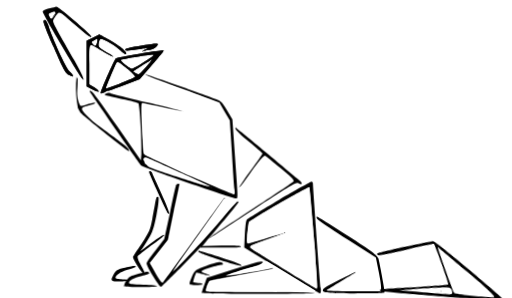
t = 0.00 s
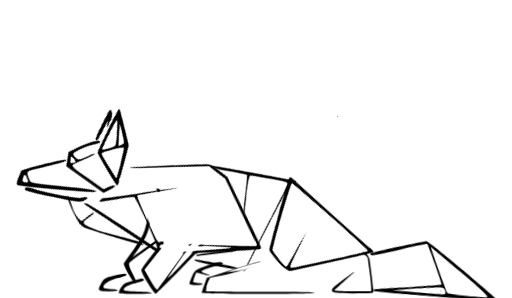
t = 0.60 s
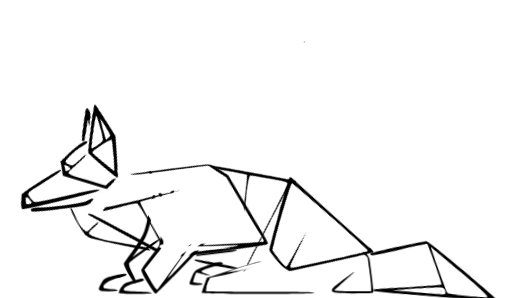
t = 1.28 s
t = 1.85 s: frame unchanged from t = 1.28 s, image omitted
t = 2.43 s: frame unchanged from t = 1.28 s, image omitted
t = 3.00 s: frame unchanged from t = 1.28 s, image omitted

The animated SVG that drew these frames (rendered in a browser with its animation timeline set to each time). Animation: 22 CSS @keyframes rules; one cycle of 3.00 s.

<svg id="volf_segmented_resized" xmlns="http://www.w3.org/2000/svg" xmlns:xlink="http://www.w3.org/1999/xlink" viewBox="0 0 1094 636" shape-rendering="geometricPrecision" text-rendering="geometricPrecision"><style><![CDATA[#volf_segmented_resized-tail2black_to {animation: volf_segmented_resized-tail2black_to__to 3000ms linear 1 normal forwards}@keyframes volf_segmented_resized-tail2black_to__to { 0% {transform: translate(943.279561px,576.089610px)} 6.666667% {transform: translate(943.279561px,576.089610px)} 13.333333% {transform: translate(928.783495px,576.156989px)} 100% {transform: translate(928.783495px,576.156989px)}} #volf_segmented_resized-tail1black_ts {animation: volf_segmented_resized-tail1black_ts__ts 3000ms linear 1 normal forwards}@keyframes volf_segmented_resized-tail1black_ts__ts { 0% {transform: translate(749.104553px,544.619705px) scale(1,1)} 6.666667% {transform: translate(749.104553px,544.619705px) scale(1,1)} 13.333333% {transform: translate(749.104553px,544.619705px) scale(0.673793,1)} 100% {transform: translate(749.104553px,544.619705px) scale(0.673793,1)}} #volf_segmented_resized-lefthip_to {animation: volf_segmented_resized-lefthip_to__to 3000ms linear 1 normal forwards}@keyframes volf_segmented_resized-lefthip_to__to { 0% {transform: translate(603.778870px,507px)} 16.666667% {transform: translate(657.075601px,507.978319px)} 100% {transform: translate(657.075601px,507.978319px)}} #volf_segmented_resized-lefthip_tr {animation: volf_segmented_resized-lefthip_tr__tr 3000ms linear 1 normal forwards}@keyframes volf_segmented_resized-lefthip_tr__tr { 0% {transform: rotate(0deg)} 16.666667% {transform: rotate(-43.943455deg)} 100% {transform: rotate(-43.943455deg)}} #volf_segmented_resized-stomachline2botblack_to {animation: volf_segmented_resized-stomachline2botblack_to__to 3000ms linear 1 normal forwards}@keyframes volf_segmented_resized-stomachline2botblack_to__to { 0% {transform: translate(469.836044px,545.767731px)} 13.333333% {transform: translate(463.129877px,558.927264px)} 100% {transform: translate(463.129877px,558.927264px)}} #volf_segmented_resized-stomachline2botblack_tr {animation: volf_segmented_resized-stomachline2botblack_tr__tr 3000ms linear 1 normal forwards}@keyframes volf_segmented_resized-stomachline2botblack_tr__tr { 0% {transform: rotate(0deg)} 13.333333% {transform: rotate(-6.819023deg)} 100% {transform: rotate(-6.819023deg)}} #volf_segmented_resized-backblack_to {animation: volf_segmented_resized-backblack_to__to 3000ms linear 1 normal forwards}@keyframes volf_segmented_resized-backblack_to__to { 0% {transform: translate(545.534454px,390.203613px)} 16.666667% {transform: translate(545.534454px,435.362523px)} 100% {transform: translate(545.534454px,435.362523px)}} #volf_segmented_resized-backblack_tr {animation: volf_segmented_resized-backblack_tr__tr 3000ms linear 1 normal forwards}@keyframes volf_segmented_resized-backblack_tr__tr { 0% {transform: rotate(0deg)} 16.666667% {transform: rotate(-29.546595deg)} 100% {transform: rotate(-29.546595deg)}} #volf_segmented_resized-leftlegforwardblack_to {animation: volf_segmented_resized-leftlegforwardblack_to__to 3000ms linear 1 normal forwards}@keyframes volf_segmented_resized-leftlegforwardblack_to__to { 0% {transform: translate(387.296997px,502.686066px)} 6.666667% {transform: translate(376.029770px,517.328947px)} 100% {transform: translate(376.029770px,517.328947px)}} #volf_segmented_resized-rightlegforwardblack_to {animation: volf_segmented_resized-rightlegforwardblack_to__to 3000ms linear 1 normal forwards}@keyframes volf_segmented_resized-rightlegforwardblack_to__to { 0% {transform: translate(294.623726px,510.250000px)} 6.666667% {transform: translate(278.017730px,518.973063px)} 100% {transform: translate(278.017730px,518.973063px)}} #volf_segmented_resized-rightlegforwardblack_tr {animation: volf_segmented_resized-rightlegforwardblack_tr__tr 3000ms linear 1 normal forwards}@keyframes volf_segmented_resized-rightlegforwardblack_tr__tr { 0% {transform: rotate(0deg)} 6.666667% {transform: rotate(1.975585deg)} 100% {transform: rotate(1.975585deg)}} #volf_segmented_resized-rightlegforwardblack_ts {animation: volf_segmented_resized-rightlegforwardblack_ts__ts 3000ms linear 1 normal forwards}@keyframes volf_segmented_resized-rightlegforwardblack_ts__ts { 0% {transform: scale(1,1)} 6.666667% {transform: scale(1.126638,1.155844)} 100% {transform: scale(1.126638,1.155844)}} #volf_segmented_resized-neckblack_to {animation: volf_segmented_resized-neckblack_to__to 3000ms linear 1 normal forwards}@keyframes volf_segmented_resized-neckblack_to__to { 0% {transform: translate(469.672000px,217.377127px)} 16.666667% {transform: translate(446.921998px,353.012905px)} 100% {transform: translate(446.921998px,353.012905px)}} #volf_segmented_resized-neckblack_tr {animation: volf_segmented_resized-neckblack_tr__tr 3000ms linear 1 normal forwards}@keyframes volf_segmented_resized-neckblack_tr__tr { 0% {transform: rotate(0deg)} 16.666667% {transform: rotate(-17.130325deg)} 20% {transform: rotate(-21.862650deg)} 23.333333% {transform: rotate(-26.773145deg)} 100% {transform: rotate(-26.773145deg)}} #volf_segmented_resized-neckwhite_to {animation: volf_segmented_resized-neckwhite_to__to 3000ms linear 1 normal forwards}@keyframes volf_segmented_resized-neckwhite_to__to { 0% {transform: translate(469.672000px,217.265017px)} 16.666667% {transform: translate(446.921998px,352.900795px)} 100% {transform: translate(446.921998px,352.900795px)}} #volf_segmented_resized-neckwhite_tr {animation: volf_segmented_resized-neckwhite_tr__tr 3000ms linear 1 normal forwards}@keyframes volf_segmented_resized-neckwhite_tr__tr { 0% {transform: rotate(0deg)} 16.666667% {transform: rotate(-17.130325deg)} 20% {transform: rotate(-21.862650deg)} 100% {transform: rotate(-21.862650deg)}} #volf_segmented_resized-path2_to {animation: volf_segmented_resized-path2_to__to 3000ms linear 1 normal forwards}@keyframes volf_segmented_resized-path2_to__to { 0% {transform: translate(469.672000px,216.544146px)} 20% {transform: translate(469.672000px,216.544146px)} 23.333333% {transform: translate(469.080187px,213.139514px)} 100% {transform: translate(469.080187px,213.139514px)}} #volf_segmented_resized-path2_tr {animation: volf_segmented_resized-path2_tr__tr 3000ms linear 1 normal forwards}@keyframes volf_segmented_resized-path2_tr__tr { 0% {transform: rotate(0.874287deg)} 20% {transform: rotate(0.874287deg)} 23.333333% {transform: rotate(-5.937491deg)} 100% {transform: rotate(-5.937491deg)}} #volf_segmented_resized-leftbackstepwhite_to {animation: volf_segmented_resized-leftbackstepwhite_to__to 3000ms linear 1 normal forwards}@keyframes volf_segmented_resized-leftbackstepwhite_to__to { 0% {transform: translate(556.690491px,591.381592px)} 6.666667% {transform: translate(556.690491px,591.381592px)} 13.333333% {transform: translate(557.923439px,584.207062px)} 100% {transform: translate(557.923439px,584.207062px)}} #volf_segmented_resized-leftforwardlegwhite_to {animation: volf_segmented_resized-leftforwardlegwhite_to__to 3000ms linear 1 normal forwards}@keyframes volf_segmented_resized-leftforwardlegwhite_to__to { 0% {transform: translate(411.825500px,497.667511px)} 6.666667% {transform: translate(400.558273px,512.310392px)} 100% {transform: translate(400.558273px,512.310392px)}} #volf_segmented_resized-headblack_to {animation: volf_segmented_resized-headblack_to__to 3000ms linear 1 normal forwards}@keyframes volf_segmented_resized-headblack_to__to { 0% {transform: translate(351.001297px,255.819476px)} 16.666667% {transform: translate(387.297000px,310.805733px)} 20% {transform: translate(376.029773px,318px)} 23.333333% {transform: translate(344.860092px,265.262960px)} 100% {transform: translate(344.860092px,265.262960px)}} #volf_segmented_resized-headblack_tr {animation: volf_segmented_resized-headblack_tr__tr 3000ms linear 1 normal forwards}@keyframes volf_segmented_resized-headblack_tr__tr { 0% {transform: rotate(0deg)} 16.666667% {transform: rotate(-47.571076deg)} 20% {transform: rotate(-54.449488deg)} 23.333333% {transform: rotate(-73.085327deg)} 100% {transform: rotate(-73.085327deg)}}]]></style><g id="volf_segmented_resized-tail2black_to" transform="translate(943.279561,576.089610)"><path id="volf_segmented_resized-tail2black" d="M928.562000,506.438000C925.229000,507.549000,898.563000,515.344000,868.562000,525.344000C838.562000,535.344000,813,544.233000,813,545.344000C811.889000,545.344000,813.014000,547.545000,814.125000,548.656000C815.236000,549.767000,841.889000,541.986000,873,530.875000C904.111000,519.764000,930.781000,512,930.781000,512C935.226000,517.556000,971.892000,594.233000,970.781000,595.344000C969.670000,596.455000,937.447000,601.990000,900.781000,608.656000C823.003000,620.878000,824.104000,620.885000,827.438000,624.219000C829.660000,626.441000,1090.780000,618.660000,1093,616.438000C1095.220000,614.215000,935.229000,506.438000,928.562000,506.438000ZM939.656000,517.562000C940.767000,518.674000,971.896000,539.774000,1008.560000,564.219000C1060.780000,599.774000,1074.110000,610.889000,1070.780000,612C1063,614.222000,988.552000,615.333000,985.219000,612C981.885000,608.667000,937.434000,516.452000,939.656000,517.562000ZM970.438000,601.688000C974.409000,601.674000,975.771000,602.552000,977.438000,604.219000C979.660000,606.441000,980.781000,609.778000,980.781000,612C980.781000,616.444000,978.559000,616.437000,960.781000,616.438000C949.670000,616.438000,924.125000,617.563000,904.125000,617.562000L867.438000,618.656000L915.219000,609.781000C949.941000,604.226000,963.819000,601.709000,970.438000,601.688000Z" transform="rotate(6.050528) translate(-952.782806,-565.525909)" fill="rgb(0,0,0)" stroke="none" stroke-width="1"/></g><g id="volf_segmented_resized-tail1black_ts" transform="translate(749.104553,544.619705) scale(1,1)"><path id="volf_segmented_resized-tail1black" d="M677.062000,462.812000C676.194000,462.708000,676.344000,463.385000,676.344000,464.219000C676.344000,467.552000,677.441000,468.681000,745.219000,513.125000L803,549.781000L808.562000,577.562000C811.896000,593.118000,814.125000,608.680000,814.125000,613.125000L814.125000,622L755.219000,622C719.663000,622,697.438000,620.892000,697.438000,619.781000C698.549000,618.670000,712.990000,609.781000,729.656000,599.781000C746.323000,589.781000,760.781000,581.986000,760.781000,580.875000C760.781000,579.764000,745.219000,587.563000,725.219000,597.562000C672.997000,624.229000,674.122000,625.326000,756.344000,626.438000C801.899000,626.438000,821.875000,626.441000,821.875000,624.219000C821.875000,618.663000,810.785000,559.778000,808.562000,552C806.340000,545.333000,795.222000,536.459000,743,503.125000C691.333000,470.625000,679.667000,463.125000,677.062000,462.812000Z" transform="translate(-749.104553,-544.619705)" fill="rgb(0,0,0)" stroke="none" stroke-width="1"/></g><g id="volf_segmented_resized-lefthip_to" transform="translate(603.778870,507)"><g id="volf_segmented_resized-lefthip_tr" transform="rotate(0)"><g id="volf_segmented_resized-lefthip" transform="translate(-603.778870,-507)"><path id="volf_segmented_resized-lefthipblack" d="M665.219000,387.562000C662.997000,388.674000,631.899000,405.326000,596.344000,426.438000C560.788000,447.549000,529.660000,466.434000,527.438000,468.656000C525.215000,470.878000,524.110000,485.319000,523,500.875000L521.875000,528.656000L601.875000,577.562000C645.208000,604.229000,681.903000,626.437000,684.125000,626.438000C685.236000,626.438000,686.330000,620.899000,685.219000,615.344000C682.997000,596.455000,668.563000,397.555000,668.562000,392C668.562000,389.778000,667.441000,387.562000,665.219000,387.562000ZM660.781000,399.781000C661.892000,399.781000,666.337000,448.674000,670.781000,507.562000C675.226000,566.451000,678.549000,615.326000,677.438000,616.438000C676.326000,617.549000,648.569000,599.768000,614.125000,578.656000C579.681000,557.545000,547.431000,537.567000,541.875000,533.125000C529.653000,525.347000,527.441000,526.448000,575.219000,509.781000C595.219000,503.115000,611.892000,496.437000,610.781000,496.438000C610.781000,496.438000,592.986000,500.896000,571.875000,507.562000C550.764000,514.229000,531.878000,519.781000,529.656000,519.781000C527.434000,519.781000,526.340000,515.323000,528.562000,498.656000C529.674000,486.434000,530.764000,475.330000,531.875000,474.219000C534.097000,469.774000,658.559000,397.559000,660.781000,399.781000ZM634.562000,623.594000C634.590000,623.598000,634.660000,623.620000,634.688000,623.625000C634.749000,623.621000,634.875000,623.598000,634.938000,623.594000C634.823000,623.592000,634.678000,623.595000,634.562000,623.594000Z" fill="rgb(0,0,0)" stroke="none" stroke-width="1"/><path id="volf_segmented_resized-lefthipwhite" d="M612.450000,496.095000L576.356000,509.530000L536.580000,524.080000L534.761000,528.667000C534.761000,528.667000,544.804000,537.049000,545.278000,536.337000C545.753000,535.625000,564.257000,547.408000,564.257000,547.408000L603.793000,572.083000C603.793000,572.083000,635.707000,593.385000,636.265000,592.747000C636.824000,592.108000,676.476000,616.363000,676.476000,616.363000L677.753000,612.294000L676.796000,588.757000L673.764000,551.578000L673.125000,533.387000L670.971000,513.681000L668.322000,481.200000L665.457000,451.839000L661.004000,399.505000L592.863000,436.468000L568.362000,450.852000L532.132000,473.876000L528.069000,500.558000C528.069000,500.558000,529.559000,520.332000,529.220000,519.790000C528.881000,519.248000,575.676000,506.246000,575.676000,506.246000L596.939000,500.016000C596.939000,500.016000,604.612000,497.442000,605.292000,497.367000" fill="rgb(255,255,255)" stroke="none" stroke-width="1"/></g></g></g><path id="volf_segmented_resized-leftstepbackblack" d="M557.438000,558.656000C556.326000,557.545000,529.674000,565.342000,498.562000,575.344000L441.875000,593.125000L436.344000,608.656000C433.010000,617.545000,430.781000,625.344000,430.781000,625.344000C430.781000,626.455000,485.208000,627.564000,551.875000,627.562000C631.875000,627.562000,672.986000,626.455000,671.875000,625.344000C670.764000,623.122000,629.677000,623.124000,556.344000,623.125000C494.122000,623.125000,441.892000,622,440.781000,622C438.559000,619.778000,444.104000,605.319000,447.438000,600.875000C448.549000,598.653000,480.785000,593.104000,518.562000,586.438000C556.340000,579.771000,586.330000,574.236000,585.219000,573.125000C584.108000,572.014000,580.788000,572.014000,576.344000,573.125000C564.122000,576.458000,484.111000,589.767000,483,588.656000C481.889000,587.545000,528.562000,573.118000,548.562000,567.562000C560.785000,564.229000,566.326000,558.656000,557.438000,558.656000ZM515.906000,566.969000C515.805000,567.100000,515.452000,567.140000,515.125000,567.188000C515.399000,567.132000,515.635000,567.029000,515.906000,566.969000ZM942.250000,620.375000C942.036000,621.222000,941.862000,621.757000,941.688000,622.469000C942.272000,622.453000,942.728000,622.423000,943.312000,622.406000C942.980000,621.714000,942.570000,621.080000,942.250000,620.375000Z" fill="rgb(0,0,0)" stroke="none" stroke-width="1"/><path id="volf_segmented_resized-rightstepbackblack" d="M470.562000,559.719000C465.267000,559.469000,456.059000,562.008000,440.781000,567.562000C418.559000,575.340000,417.431000,576.437000,411.875000,586.438000C401.875000,609.771000,401.896000,608.656000,418.562000,608.656000C426.340000,608.656000,433,607.549000,433,606.438000C433,605.326000,428.569000,604.218000,424.125000,604.219000C419.681000,604.219000,414.111000,603.125000,413,603.125000C411.889000,602.014000,417.434000,584.222000,419.656000,582C419.656000,582,426.333000,583.122000,433,585.344000C439.667000,587.566000,447.451000,588.658000,448.562000,588.656000C449.674000,588.656000,446.323000,586.441000,439.656000,584.219000C432.990000,581.997000,428.559000,579.767000,430.781000,578.656000C434.115000,575.323000,466.333000,565.342000,473,565.344000C475.222000,565.344000,477.455000,564.236000,476.344000,563.125000C475.510000,561.042000,473.739000,559.868000,470.562000,559.719000Z" fill="rgb(0,0,0)" stroke="none" stroke-width="1"/><g id="volf_segmented_resized-stomachline2botblack_to" transform="translate(469.836044,545.767731)"><g id="volf_segmented_resized-stomachline2botblack_tr" transform="rotate(0)"><path id="volf_segmented_resized-stomachline2botblack" d="M473,524.219000L430.781000,525.344000L430.812000,525.312000C430.747000,525.321000,430.703000,525.324000,430.656000,525.312000C430.648000,525.325000,430.642000,525.343000,430.625000,525.344000L430.562000,525.344000L430.031000,525.344000C430.037000,525.356000,429.891000,525.275000,429.844000,525.250000C429.838000,525.247000,429.821000,525.254000,429.812000,525.250000C429.011000,526.476000,428.200000,527.584000,427.438000,528.656000L470.781000,528.656000C501.892000,528.656000,515.219000,528.660000,515.219000,526.438000C515.219000,524.215000,503,524.216000,473,524.219000ZM424.125000,535.344000C421.903000,538.677000,425.215000,539.774000,467.438000,554.219000C504.104000,566.441000,524.111000,570.888000,513,564.219000C503,558.663000,425.236000,534.233000,424.125000,535.344000Z" transform="translate(-469.836044,-545.767731)" fill="rgb(0,0,0)" stroke="none" stroke-width="1"/></g></g><g id="volf_segmented_resized-backblack_to" transform="translate(545.534454,390.203613)"><g id="volf_segmented_resized-backblack_tr" transform="rotate(0)"><path id="volf_segmented_resized-backblack" d="M503.406000,271.719000C502.990000,271.719000,503,272.553000,503,274.219000C503,276.441000,516.319000,289.778000,531.875000,302C548.542000,315.333000,560.781000,326.452000,560.781000,327.562000C560.781000,328.674000,549.663000,345.330000,535.219000,364.219000C520.774000,383.108000,510.782000,399.781000,510.781000,399.781000C511.892000,400.892000,524.105000,385.344000,537.438000,365.344000C552.993000,343.122000,564.122000,330.889000,566.344000,332C568.566000,333.111000,582.990000,345.323000,599.656000,358.656000C621.878000,376.434000,628.549000,384.215000,627.438000,386.438000C626.326000,388.660000,584.108000,416.434000,535.219000,448.656000C486.330000,480.878000,446.345000,507.545000,446.344000,508.656000C447.455000,509.767000,488.546000,481.989000,539.656000,448.656000C620.767000,395.323000,632.993000,388.653000,637.438000,390.875000C645.215000,395.319000,647.448000,392.010000,640.781000,385.344000C637.448000,383.122000,607.458000,357.559000,574.125000,329.781000C540.792000,302.003000,509.677000,276.441000,506.344000,274.219000C504.677000,272.552000,503.822000,271.719000,503.406000,271.719000Z" transform="translate(-545.534454,-390.203613)" fill="rgb(0,0,0)" stroke="none" stroke-width="1"/></g></g><path id="volf_segmented_resized-stomachlinebot" d="M321.469000,365.344000C319.941000,364.788000,318.563000,365.340000,318.562000,367.562000C318.562000,370.896000,356.340000,453.122000,358.562000,455.344000C365.229000,462.010000,359.681000,446.445000,344.125000,412C335.236000,392,326.330000,373.115000,325.219000,369.781000C324.663000,367.559000,322.997000,365.899000,321.469000,365.344000Z" fill="rgb(0,0,0)" stroke="none" stroke-width="1"/><g id="volf_segmented_resized-leftlegforwardblack_to" transform="translate(387.296997,502.686066)"><path id="volf_segmented_resized-leftlegforwardblack" d="M379.625000,387.312000C377.594000,387.625000,376.344000,389.499000,376.344000,392C375.233000,395.333000,369.681000,423.108000,364.125000,454.219000L353,510.875000L335.219000,536.438000C325.219000,549.771000,317.438000,563.122000,317.438000,565.344000C317.438000,572.010000,343.010000,617.563000,346.344000,617.562000C347.455000,617.562000,366.326000,596.458000,387.438000,573.125000L426.344000,528.656000L428.375000,528.656000C429.313000,527.370000,430.157000,526.293000,430.938000,525.344000L430.781000,525.344000L437.438000,516.438000C450.771000,499.771000,500.764000,433.115000,501.875000,429.781000C502.385000,428.507000,502.615000,427.603000,502.719000,426.938000C501.949000,427.083000,501.186000,426.968000,500.406000,426.969000C496.079000,430.698000,486.031000,443.024000,470.781000,463.125000C441.892000,502.014000,363.003000,595.333000,370.781000,582C371.892000,580.889000,395.236000,543.115000,424.125000,499.781000C453.014000,455.337000,475.219000,419.767000,475.219000,418.656000C474.108000,417.545000,478.556000,410.889000,413,512C380.778000,562,351.892000,605.340000,350.781000,607.562000C348.559000,609.785000,345.233000,605.323000,336.344000,588.656000L325.219000,565.344000L343,539.781000L360.781000,514.219000L373,452C386.333000,379.778000,385.208000,387.562000,381.875000,387.562000C381.042000,387.285000,380.302000,387.208000,379.625000,387.312000ZM318.969000,583.812000C317.163000,583.674000,314.670000,584.233000,310.781000,585.344000C307.448000,586.455000,298.556000,588.656000,293,590.875000C284.111000,593.097000,280.788000,596.441000,276.344000,604.219000C273.010000,609.774000,271.875000,615.326000,271.875000,616.438000C274.097000,618.660000,337.451000,618.660000,338.562000,616.438000C338.562000,615.326000,327.448000,613.122000,310.781000,613.125000C289.670000,612.014000,281.875000,611.989000,281.875000,608.656000C281.875000,603.101000,290.771000,597.569000,307.438000,593.125000C316.326000,590.903000,323,588.656000,323,586.438000C321.889000,584.771000,320.774000,583.951000,318.969000,583.812000Z" transform="scale(1.060587,0.955077) translate(-387.296997,-502.686066)" fill="rgb(0,0,0)" stroke="none" stroke-width="1"/></g><g id="volf_segmented_resized-rightlegforwardblack_to" transform="translate(294.623726,510.250000)"><g id="volf_segmented_resized-rightlegforwardblack_tr" transform="rotate(0)"><g id="volf_segmented_resized-rightlegforwardblack_ts" transform="scale(1,1)"><path id="volf_segmented_resized-rightlegforwardblack" d="M336.406000,419.625000C334.583000,419.625000,333.542000,423.374000,331.875000,430.875000C330.764000,438.653000,327.441000,455.323000,325.219000,468.656000C320.774000,490.878000,319.667000,494.226000,303,519.781000C293,534.226000,284.125000,547.545000,284.125000,548.656000C284.125000,554.212000,301.899000,582.014000,306.344000,583.125000C309.677000,584.236000,309.653000,580.896000,301.875000,567.562000C296.319000,558.674000,293.014000,549.785000,294.125000,547.562000C295.236000,545.340000,308.556000,535.330000,323,524.219000C338.556000,513.108000,350.781000,503.111000,350.781000,502C350.781000,499.778000,343.014000,504.208000,334.125000,510.875000C325.236000,517.542000,313.007000,526.447000,308.562000,529.781000L299.656000,536.438000L305.219000,528.656000C308.552000,524.212000,314.118000,515.340000,318.562000,507.562000C325.229000,496.451000,328.569000,487.559000,334.125000,459.781000C338.569000,438.670000,339.674000,423.097000,338.562000,420.875000C337.729000,420.042000,337.014000,419.625000,336.406000,419.625000ZM285.219000,567.562000C282.997000,567.562000,273.014000,569.778000,264.125000,572C250.792000,575.333000,247.444000,577.566000,243,585.344000C235.222000,599.788000,236.330000,600.875000,255.219000,600.875000C265.219000,600.875000,273.014000,599.767000,274.125000,598.656000C275.236000,597.545000,270.764000,596.435000,261.875000,596.438000C254.097000,596.438000,247.438000,595.330000,247.438000,594.219000C244.104000,589.774000,256.337000,580.882000,270.781000,576.438000C288.559000,571.993000,296.330000,567.563000,285.219000,567.562000Z" transform="translate(-294.623726,-510.250000)" fill="rgb(0,0,0)" stroke="none" stroke-width="1"/></g></g></g><g id="volf_segmented_resized-neckblack_to" transform="translate(469.672000,217.377127)"><g id="volf_segmented_resized-neckblack_tr" transform="rotate(0)"><path id="volf_segmented_resized-neckblack" d="M311.500000,157.844000C311.222000,157.983000,310.938000,158.538000,310.938000,159.094000C310.938000,160.205000,325.365000,166.882000,342.031000,172.438000C359.809000,179.104000,395.382000,191.313000,420.938000,201.312000L468.719000,219.094000L479.812000,237.969000L490.938000,256.875000L495.375000,324.656000C497.597000,362.434000,499.826000,397.976000,500.938000,403.531000C502.049000,412.420000,502.052000,414.656000,498.719000,414.656000C494.274000,414.656000,313.163000,334.632000,308.719000,330.188000C305.385000,327.965000,299.822000,223.535000,303.156000,221.312000C304.267000,220.201000,324.260000,224.649000,347.594000,229.094000C370.927000,234.649000,390.920000,237.969000,392.031000,237.969000C392.031000,237.969000,358.722000,229.094000,316.500000,219.094000C274.278000,209.094000,238.722000,200.205000,236.500000,199.094000C234.278000,197.983000,230.927000,197.983000,227.594000,199.094000C219.816000,202.427000,220.938000,202.424000,260.938000,211.312000C278.715000,214.646000,294.264000,219.076000,295.375000,220.188000C298.708000,222.410000,303.143000,305.760000,302.031000,329.094000L300.938000,342.438000L250.938000,270.188000C223.160000,230.187000,198.708000,195.767000,195.375000,194.656000C190.931000,192.434000,190.920000,192.417000,192.031000,195.750000C199.809000,207.972000,298.698000,350.198000,302.031000,353.531000C306.476000,357.976000,496.504000,423.531000,504.281000,423.531000C508.726000,423.531000,508.698000,426.864000,502.031000,333.531000L496.500000,254.656000L485.375000,235.750000C475.375000,219.083000,473.160000,215.757000,460.938000,211.312000C435.382000,201.312000,315.365000,159.094000,312.031000,159.094000C312.031000,157.983000,311.778000,157.705000,311.500000,157.844000ZM305.969000,159.625000C305.885000,159.631000,305.802000,159.648000,305.719000,159.656000C305.438000,159.957000,305.049000,160.355000,304.969000,160.438000C304.931000,160.476000,304.836000,160.568000,304.750000,160.656000C304.716000,160.755000,304.667000,160.906000,304.656000,160.938000C304.609000,161.073000,304.576000,161.152000,304.531000,161.281000L305.969000,159.625000ZM235.875000,163C235.246000,164.189000,234.551000,165.444000,234,166.562000C234.495000,165.741000,234.943000,164.892000,235.438000,164.062000C235.601000,163.671000,235.711000,163.394000,235.875000,163ZM163.469000,163.812000C163.435000,165.241000,163.440000,166.600000,163.312000,168.281000C163.229000,169.377000,163.133000,170.319000,162.969000,172.125000C162.636000,175.785000,162.516000,177.171000,162.437000,178.969000C161.770000,194.330000,162.942000,210.798000,165.719000,226.531000C165.898000,227.547000,166.047000,229.122000,166.187000,230.250000C167.827000,233.567000,169.843000,237.035000,172.187000,240.750000C173,241.446000,173.899000,242.205000,174.187000,242.469000C174.768000,243.001000,175.858000,244.244000,176.562000,244.938000C195.599000,261.087000,263.472000,315.503000,273.156000,321.312000C276.490000,323.535000,276.503000,322.413000,274.281000,317.969000C273.170000,314.635000,247.594000,295.753000,217.594000,273.531000C188.705000,252.420000,173.857000,234.989000,175.187000,232.594000C175.521000,231.993000,174.253000,229.097000,182.031000,226.875000C189.809000,224.653000,198.715000,222.424000,200.938000,221.312000C203.160000,220.201000,204.267000,219.094000,203.156000,219.094000C202.045000,217.983000,193.156000,220.198000,183.156000,223.531000C173.156000,226.865000,171.312000,225.736000,171.312000,224.625000C170.201000,223.514000,163.847000,211.182000,164.958000,193.404000C166.055000,182.433000,165.924000,174.074000,165.937000,167.844000L165.719000,167.656000L165.250000,167.125000L164.937000,166.688000L164.625000,166.219000C163.904000,164.937000,163.896000,164.964000,163.781000,164.656000C163.500000,163.911000,163.490000,163.891000,163.469000,163.812000ZM309.812000,336.906000C314.587000,336.809000,331.073000,344.358000,383.156000,367.969000C419.823000,383.524000,448.719000,397.969000,448.719000,397.969000C447.608000,399.080000,437.601000,395.764000,353.156000,366.875000C308.712000,351.319000,308.719000,351.309000,308.719000,343.531000C308.302000,339.781000,306.948000,336.965000,309.812000,336.906000ZM321.281000,364.656000C321.458000,364.698000,321.636000,364.738000,321.812000,364.781000C321.750000,364.755000,321.688000,364.679000,321.625000,364.656000C321.496000,364.609000,321.408000,364.687000,321.281000,364.656000ZM383.875000,386.781000C383.895000,386.798000,383.920000,386.792000,383.938000,386.812000C383.916000,386.804000,383.896000,386.790000,383.875000,386.781000Z" transform="translate(-469.672000,-217.377127)" fill="rgb(0,0,0)" stroke="none" stroke-width="1"/></g></g><g id="volf_segmented_resized-neckwhite_to" transform="translate(469.672000,217.265017)"><g id="volf_segmented_resized-neckwhite_tr" transform="rotate(0)"><g id="volf_segmented_resized-neckwhite" transform="translate(-469.672000,-217.265017)"><path id="volf_segmented_resized-path1" d="M316.188000,354.671000C326.969000,363.391000,454.788000,399.853000,455.258000,401.027000C455.727000,402.201000,313.939000,337.093000,313.939000,337.093000C313.939000,337.093000,306.723000,334.492000,306.352000,341.074000" fill="rgb(255,255,255)" stroke="none" stroke-width="1"/><g id="volf_segmented_resized-path2_to" transform="translate(469.672000,216.544146)"><g id="volf_segmented_resized-path2_tr" transform="rotate(0.874287)"><path id="volf_segmented_resized-path2" d="M308.539000,329.192000L303.380000,222.459000L402.889000,242.803000L397.287000,236.759000L237.342000,196.134000L311.404000,164.051000C311.404000,164.051000,468.074000,218.923000,467.624000,220.422000C467.174000,221.921000,485.765000,258.802000,485.765000,258.802000C485.765000,258.802000,497.287000,406.867000,498.728000,408.628000C500.169000,410.390000,400.962000,372.972000,400.962000,372.972000" transform="translate(-469.672000,-216.544146)" fill="rgb(255,255,255)" stroke="none" stroke-width="1"/></g></g></g></g></g><g id="volf_segmented_resized-leftbackstepwhite_to" transform="translate(556.690491,591.381592)"><path id="volf_segmented_resized-leftbackstepwhite" d="M583.683000,574.209000L512.207000,587.597000L447.857000,600.014000L443.322000,608.975000L440.083000,620.312000L447.965000,622.579000L481.327000,622.363000L549.240000,622.903000C549.240000,622.903000,668.223000,623.659000,669.195000,624.631000C670.167000,625.603000,673.298000,620.312000,673.298000,620.312000L589.297000,569.350000L569.863000,558.013000L562.845000,560.713000L553.451000,566.543000L539.494000,570.099000L520.214000,575.518000L508.788000,579.105000L495.994000,583.406000L483.091000,588.513000L505.778000,585.556000L532.765000,580.987000L552.119000,578.191000L564.322000,575.718000L573.354000,573.837000L579.644000,572.224000L583.407000,570.665000L583.683000,574.209000Z" transform="translate(-556.690491,-591.381592)" fill="rgb(255,255,255)" stroke="none" stroke-width="1"/></g><g id="volf_segmented_resized-leftforwardlegwhite_to" transform="translate(411.825500,497.667511)"><g id="volf_segmented_resized-leftforwardlegwhite" transform="scale(1.060587,0.955077) translate(-411.825500,-497.667511)"><path id="volf_segmented_resized-path3" d="M385.544000,388.403000L374.716000,442.157000L362.368000,512.132000L325.322000,563.970000L350.534000,606.932000L368.156000,581.077000L394.911000,538.887000L427.840000,487.692000C427.840000,487.692000,473.375000,418.875000,473.761000,417.589000" fill="rgb(255,255,255)" stroke="none" stroke-width="1"/><path id="volf_segmented_resized-path4" d="M372.787000,581.721000L474.533000,420.933000L484.695000,421.577000L498.329000,427.494000L456.525000,481.261000L428.098000,517.406000" fill="rgb(255,255,255)" stroke="none" stroke-width="1"/></g></g><g id="volf_segmented_resized-headblack_to" transform="translate(351.001297,255.819476)"><g id="volf_segmented_resized-headblack_tr" transform="rotate(0)"><g id="volf_segmented_resized-headblack" transform="translate(-351.001297,-255.819476)"><path id="volf_segmented_resized-path5" d="M122.531000,16.562000C121.681000,16.667000,120.767000,17.007000,119.656000,17.562000C118.545000,17.562000,111.885000,19.764000,105.219000,20.875000C98.552100,23.097000,94.125000,25.340000,94.125000,27.562000C96.347200,36.451000,177.451000,173.115000,178.563000,169.781000C179.674000,167.559000,170.767000,149.781000,159.656000,129.781000C109.656000,42.003000,111.885000,47.559000,115.219000,39.781000C117.441000,35.337000,120.778000,30.878000,123,28.656000C127.444000,24.212000,130.767000,26.444000,159.656000,52C190.767000,78.667000,195.219000,82.007000,195.219000,77.562000C195.219000,75.340000,150.778000,36.458000,133,23.125000C127.167000,18.125000,125.083000,16.250000,122.531000,16.562000ZM116.469000,24.094000C117.997000,24.233000,118.563000,25.340000,118.563000,27.562000C118.563000,30.896000,111.879000,39.781000,109.656000,39.781000C108.545000,39.781000,106.330000,37.552000,105.219000,34.219000C102.997000,29.774000,103.007000,28.660000,108.563000,26.438000C112.451000,24.771000,114.941000,23.955000,116.469000,24.094000ZM96.468800,42.156000C95.355500,41.831000,94.250000,42.552000,93,44.219000C91.888900,46.441000,101.885000,71.986000,115.219000,100.875000C135.219000,147.542000,139.660000,155.337000,147.438000,159.781000C158.549000,166.448000,158.563000,160.889000,148.563000,152C140.785000,145.333000,110.778000,79.792000,103,53.125000C100.222000,46.181000,98.324200,42.699000,96.468800,42.156000ZM211.875000,73.125000C210.764000,74.236000,205.215000,76.431000,197.438000,80.875000L185.219000,86.438000L185.219000,135.344000L185.219000,184.219000L197.438000,190.875000C212.993000,198.653000,216.319000,196.437000,201.875000,186.438000L190.781000,179.781000L190.781000,136.438000C190.781000,86.438000,187.451000,89.767000,218.562000,108.656000C229.674000,115.323000,239.653000,120.875000,241.875000,120.875000C244.097000,120.875000,237.438000,116.431000,227.438000,110.875000C211.882000,101.986000,209.670000,99.792000,210.781000,93.125000C210.781000,88.681000,213.014000,84.236000,214.125000,83.125000C217.458000,79.792000,248.549000,97.562000,257.438000,107.562000C261.882000,112.007000,266.326000,115.344000,267.438000,115.344000C277.438000,115.344000,257.444000,97.552000,233,84.219000C221.889000,78.663000,212.986000,73.125000,211.875000,73.125000ZM207.156000,82.781000C208.914000,82.803000,208.826000,85.320000,207.438000,90.875000C205.215000,98.653000,203.007000,99.774000,198.562000,94.219000C194.118000,88.663000,195.208000,88.677000,201.875000,85.344000C204.375000,83.677000,206.102000,82.768000,207.156000,82.781000ZM331.344000,92.969000C326.066000,93.385000,316.340000,94.785000,298.562000,97.562000C283.007000,99.785000,268.563000,103.108000,268.562000,104.219000C264.118000,108.663000,271.889000,108.677000,293,105.344000C305.222000,103.122000,316.344000,102,316.344000,102C316.344000,102,313.007000,104.215000,308.562000,106.438000C301.896000,110.882000,301.882000,110.878000,307.438000,108.656000C310.771000,107.545000,316.323000,106.438000,319.656000,106.438000C326.323000,106.438000,337.438000,98.663000,337.438000,94.219000C337.438000,93.108000,336.622000,92.552000,331.344000,92.969000ZM345.750000,107.500000C338.198000,108.177000,320.490000,110.886000,299.656000,114.219000C272.990000,118.663000,248.549000,123.108000,247.438000,124.219000C244.104000,127.552000,212.997000,197.545000,215.219000,198.656000C216.149000,199.587000,219.540000,198.751000,223.188000,197.219000C226.606000,194.459000,229.392000,193.495000,232.562000,193.531000C240.509000,190.418000,252.764000,185.967000,266.344000,180.875000L298.562000,168.656000L320.781000,143.125000C333.003000,128.681000,344.121000,115.347000,346.344000,113.125000C348.566000,110.903000,349.656000,108.674000,349.656000,107.562000C349.656000,107.285000,348.267000,107.274000,345.750000,107.500000ZM327.938000,116.281000C330.566000,116.539000,325.212000,121.153000,309.656000,130.875000C296.323000,139.764000,284.097000,146.437000,281.875000,146.438000C277.431000,146.438000,256.340000,129.785000,258.562000,127.562000C258.562000,126.451000,316.344000,116.438000,326.344000,116.438000C327.038000,116.299000,327.562000,116.245000,327.938000,116.281000ZM324.125000,126.438000C326.347000,126.438000,319.653000,134.236000,311.875000,143.125000C297.431000,159.792000,296.337000,159.771000,290.781000,156.438000L284.125000,152L303,139.781000C314.111000,133.115000,323.014000,127.549000,324.125000,126.438000ZM250.625000,132.219000C253.333000,131.646000,258.542000,135.604000,271.875000,146.438000C281.875000,154.215000,289.674000,161.996000,288.562000,164.219000C287.451000,166.441000,227.455000,190.879000,226.344000,188.656000C225.233000,187.545000,245.229000,140.885000,248.562000,134.219000C249.118000,133.108000,249.722000,132.410000,250.625000,132.219000ZM610.781000,496.438000C610.781000,496.438000,607.962000,497.191000,607.125000,497.406000C607.192000,497.629000,607.217000,497.721000,607.281000,497.938000C608.124000,497.554000,610.978000,496.438000,610.781000,496.438000Z" fill="rgb(0,0,0)" stroke="none" stroke-width="1"/><path id="volf_segmented_resized-path6" d="M119.618000,13.711000C118.767000,13.815000,117.886000,14.156000,116.774000,14.711000C115.663000,14.711000,108.972000,16.944000,102.306000,18.055000C95.639000,20.277000,91.211900,22.489000,91.211900,24.711000C93.434100,33.600000,174.538000,170.263000,175.649000,166.930000C176.761000,164.708000,167.886000,146.930000,156.774000,126.930000C110.975000,46.527000,109.035000,44.379000,111.587000,38.618000C110.835000,39.263000,110.083000,39.805000,109.618000,39.805000C108.507000,39.805000,106.292000,37.576000,105.181000,34.243000C102.958000,29.798000,102.969000,28.684000,108.524000,26.461000C116.302000,23.128000,118.524000,23.142000,118.524000,27.586000C118.524000,27.650000,118.435000,27.769000,118.431000,27.836000C118.982000,27.184000,119.614000,26.309000,120.087000,25.836000C124.531000,21.392000,127.886000,23.593000,156.774000,49.149000C187.886000,75.815000,192.306000,79.156000,192.306000,74.711000C192.306000,72.489000,147.865000,33.607000,130.087000,20.274000C124.254000,15.274000,122.170000,13.399000,119.618000,13.711000ZM118.431000,27.836000C116.388000,30.251000,114.055000,33.431000,112.306000,36.930000C112.026000,37.584000,111.821000,38.089000,111.587000,38.618000C114.362000,36.236000,118.237000,30.569000,118.431000,27.836000ZM96.430700,42.180000C95.317400,41.855000,94.211900,42.576000,92.961900,44.243000C91.850800,46.465000,101.847000,72.010000,115.181000,100.899000C135.181000,147.565000,139.622000,155.361000,147.399000,159.805000C158.511000,166.472000,158.524000,160.913000,148.524000,152.024000C140.747000,145.357000,110.740000,79.815000,102.962000,53.149000C100.184000,46.204000,98.286100,42.723000,96.430700,42.180000ZM211.837000,73.149000C210.726000,74.260000,205.177000,76.454000,197.399000,80.899000L185.181000,86.461000L185.181000,135.368000L185.181000,184.243000L197.399000,190.899000C212.955000,198.677000,216.281000,196.461000,201.837000,186.461000L190.743000,179.805000L190.743000,136.461000C190.743000,86.461000,187.413000,89.791000,218.524000,108.680000C229.636000,115.347000,239.615000,120.899000,241.837000,120.899000C244.059000,120.899000,237.399000,116.454000,227.399000,110.899000C211.844000,102.010000,209.632000,99.815000,210.743000,93.149000C210.743000,88.704000,212.976000,84.260000,214.087000,83.149000C217.420000,79.815000,248.511000,97.586000,257.399000,107.586000C261.844000,112.031000,266.288000,115.368000,267.399000,115.368000C277.399000,115.368000,257.406000,97.576000,232.962000,84.243000C221.851000,78.687000,212.948000,73.149000,211.837000,73.149000ZM207.118000,82.805000C208.876000,82.827000,208.788000,85.343000,207.399000,90.899000C205.177000,98.677000,202.969000,99.798000,198.524000,94.243000C194.080000,88.687000,195.170000,88.701000,201.837000,85.368000C204.337000,83.701000,206.063000,82.792000,207.118000,82.805000ZM331.306000,92.993000C326.028000,93.409000,316.302000,94.809000,298.524000,97.586000C282.969000,99.809000,268.524000,103.131000,268.524000,104.243000C264.080000,108.687000,271.851000,108.701000,292.962000,105.368000C305.184000,103.145000,316.306000,102.024000,316.306000,102.024000C316.306000,102.024000,312.969000,104.239000,308.524000,106.461000C301.858000,110.906000,301.844000,110.902000,307.399000,108.680000C310.733000,107.569000,316.285000,106.461000,319.618000,106.461000C326.285000,106.461000,337.399000,98.687000,337.399000,94.243000C337.399000,93.131000,336.583000,92.576000,331.306000,92.993000ZM345.712000,107.524000C338.160000,108.201000,320.452000,110.909000,299.618000,114.243000C272.951000,118.687000,248.510000,123.131000,247.399000,124.243000C244.066000,127.576000,212.958000,197.569000,215.181000,198.680000C216.111000,199.610000,219.502000,198.775000,223.149000,197.243000C226.568000,194.483000,229.354000,193.519000,232.524000,193.555000C240.471000,190.442000,252.726000,185.991000,266.306000,180.899000L298.524000,168.680000L320.743000,143.149000C332.965000,128.704000,344.083000,115.371000,346.306000,113.149000C348.528000,110.927000,349.618000,108.697000,349.618000,107.586000C349.618000,107.309000,348.229000,107.298000,345.712000,107.524000ZM327.899000,116.305000C330.527000,116.563000,325.174000,121.177000,309.618000,130.899000C296.285000,139.788000,284.059000,146.461000,281.837000,146.461000C277.392000,146.461000,256.302000,129.809000,258.524000,127.586000C258.524000,126.475000,316.306000,116.461000,326.306000,116.461000C327,116.322000,327.524000,116.268000,327.899000,116.305000ZM324.087000,126.461000C326.309000,126.461000,319.615000,134.260000,311.837000,143.149000C297.392000,159.815000,296.299000,159.795000,290.743000,156.461000L284.087000,152.024000L302.962000,139.805000C314.073000,133.138000,322.976000,127.572000,324.087000,126.461000ZM250.587000,132.243000C253.295000,131.670000,258.504000,135.628000,271.837000,146.461000C281.837000,154.239000,289.635000,162.020000,288.524000,164.243000C287.413000,166.465000,227.417000,190.902000,226.306000,188.680000C225.195000,187.569000,245.191000,140.909000,248.524000,134.243000C249.080000,133.131000,249.684000,132.434000,250.587000,132.243000ZM610.743000,496.461000C610.743000,496.461000,607.923000,497.215000,607.087000,497.430000C607.153000,497.653000,607.178000,497.744000,607.243000,497.961000C608.086000,497.578000,610.940000,496.461000,610.743000,496.461000Z" fill="rgb(0,0,0)" stroke="none" stroke-width="1"/></g></g></g></svg>